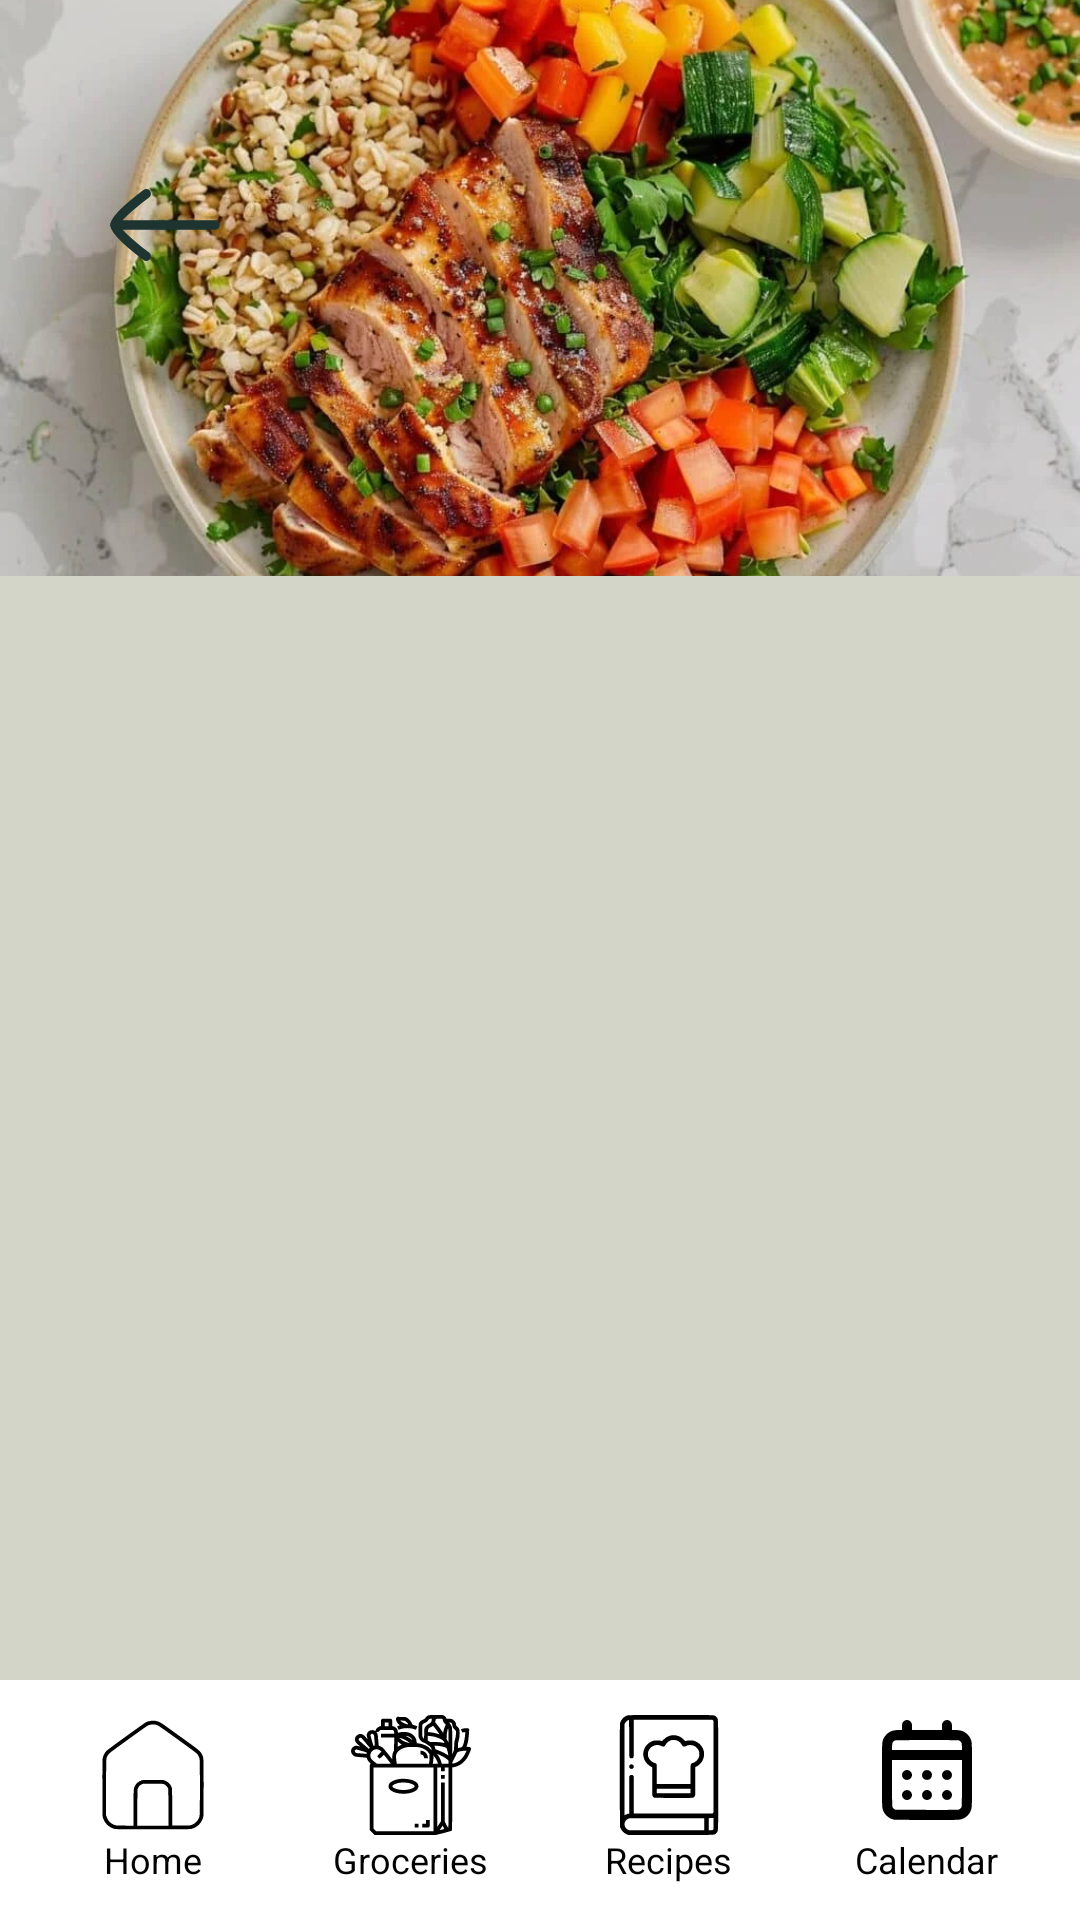

Here is an Android app screen rendered from its layout file. Give the layout XML and the strings, colors and styles it references.
<!-- AndroidManifest.xml: application theme Theme.GFaim -->
<!-- res/layout/recipe.xml -->
<?xml version="1.0" encoding="utf-8"?>
<androidx.constraintlayout.widget.ConstraintLayout xmlns:android="http://schemas.android.com/apk/res/android"
    xmlns:app="http://schemas.android.com/apk/res-auto"
    xmlns:tools="http://schemas.android.com/tools"
    android:layout_width="match_parent"
    android:layout_height="match_parent"
    android:background="@color/appBackground"
    android:id="@+id/main">

    <ImageView
        android:id="@+id/recipeImage"
        android:layout_width="0dp"
        android:layout_height="0dp"
        android:scaleType="centerCrop"
        android:contentDescription="@null"
        android:src="@drawable/repas1"
        app:layout_constraintTop_toTopOf="parent"
        app:layout_constraintStart_toStartOf="parent"
        app:layout_constraintEnd_toEndOf="parent"
        app:layout_constraintHeight_percent="0.3" />

    <ImageView
        android:id="@+id/back"
        android:layout_width="50dp"
        android:layout_height="50dp"
        android:layout_marginTop="50dp"
        android:layout_marginStart="30dp"
        android:contentDescription="@null"
        android:src="@drawable/ic_back"
        app:layout_constraintStart_toStartOf="parent"
        app:layout_constraintTop_toTopOf="parent" />

    
    <FrameLayout
        android:id="@+id/recipe_fragment_container"
        android:layout_width="0dp"
        android:layout_height="0dp"
        app:layout_constraintTop_toBottomOf="@id/recipeImage"
        app:layout_constraintBottom_toTopOf="@id/navigation_bar"
        app:layout_constraintStart_toStartOf="parent"
        app:layout_constraintEnd_toEndOf="parent" />

    <include
        android:id="@+id/navigation_bar"
        layout="@layout/navigation_bar"
        android:layout_width="match_parent"
        android:layout_height="wrap_content"
        app:layout_constraintBottom_toBottomOf="parent"
        app:layout_constraintEnd_toEndOf="parent"
        app:layout_constraintStart_toStartOf="parent" />
</androidx.constraintlayout.widget.ConstraintLayout>
<!-- res/layout/navigation_bar.xml (included above) -->
<?xml version="1.0" encoding="utf-8"?>
<androidx.constraintlayout.widget.ConstraintLayout xmlns:android="http://schemas.android.com/apk/res/android"
    xmlns:app="http://schemas.android.com/apk/res-auto"
    android:layout_width="match_parent"
    android:layout_height="match_parent"
    android:id="@+id/main">

    <LinearLayout
        android:id="@+id/bottom_bar"
        android:layout_width="match_parent"
        android:layout_height="80dp"
        android:layout_gravity="bottom"
        android:background="@color/white"
        android:baselineAligned="false"
        android:orientation="horizontal"
        app:layout_constraintBottom_toBottomOf="@id/main"
        android:padding="8dp"
        android:weightSum="4">

        <LinearLayout
            android:id="@+id/nav_home"
            android:layout_width="0dp"
            android:layout_height="match_parent"
            android:layout_weight="1"
            android:gravity="center"
            android:orientation="vertical"
            android:clickable="true"
            android:focusable="true">

            <ImageButton
                android:id="@+id/btn_home"
                android:layout_width="40dp"
                android:layout_height="40dp"
                android:contentDescription="@null"
                android:scaleType="fitCenter"
                android:adjustViewBounds="true"
                android:src="@drawable/home"
                android:textColor="@color/nav_item_color"
                android:background="@null"/>

            <TextView
                android:id="@+id/txt_home"
                android:layout_width="wrap_content"
                android:layout_height="wrap_content"
                android:text="@string/Home"
                android:textColor="@color/nav_item_color"
                android:textSize="12sp"/>
        </LinearLayout>

        <LinearLayout
            android:id="@+id/nav_groceries"
            android:layout_width="0dp"
            android:layout_height="match_parent"
            android:layout_weight="1"
            android:gravity="center"
            android:orientation="vertical"
            android:clickable="true"
            android:focusable="true">

            <ImageButton
                android:id="@+id/btn_groceries"
                android:layout_width="40dp"
                android:layout_height="40dp"
                android:contentDescription="@null"
                android:scaleType="fitCenter"
                android:adjustViewBounds="true"
                android:src="@drawable/groceries"
                android:textColor="@color/nav_item_color"
                android:background="@null"/>

            <TextView
                android:id="@+id/txt_groceries"
                android:layout_width="wrap_content"
                android:layout_height="wrap_content"
                android:text="@string/Groceries"
                android:textColor="@color/nav_item_color"
                android:textSize="12sp"/>
        </LinearLayout>

        <LinearLayout
            android:id="@+id/nav_recipes"
            android:layout_width="0dp"
            android:layout_height="match_parent"
            android:layout_weight="1"
            android:gravity="center"
            android:orientation="vertical"
            android:clickable="true"
            android:focusable="true">

            <ImageButton
                android:id="@+id/btn_recipes"
                android:layout_width="40dp"
                android:layout_height="40dp"
                android:contentDescription="@null"
                android:scaleType="fitCenter"
                android:adjustViewBounds="true"
                android:src="@drawable/recipes"
                android:textColor="@color/nav_item_color"
                android:background="@null"/>

            <TextView
                android:id="@+id/txt_recipes"
                android:layout_width="wrap_content"
                android:layout_height="wrap_content"
                android:text="@string/Recipes"
                android:textColor="@color/nav_item_color"
                android:textSize="12sp"/>
        </LinearLayout>

        <LinearLayout
            android:id="@+id/nav_calendar"
            android:layout_width="0dp"
            android:layout_height="match_parent"
            android:layout_weight="1"
            android:gravity="center"
            android:orientation="vertical"
            android:clickable="true"
            android:focusable="true">

            <ImageButton
                android:id="@+id/btn_calendar"
                android:layout_width="40dp"
                android:layout_height="40dp"
                android:contentDescription="@null"
                android:scaleType="fitCenter"
                android:adjustViewBounds="true"
                android:src="@drawable/calendar"
                android:textColor="@color/nav_item_color"
                android:background="@null"/>

            <TextView
                android:id="@+id/txt_calendar"
                android:layout_width="wrap_content"
                android:layout_height="wrap_content"
                android:text="@string/Calendar"
                android:textColor="@color/nav_item_color"
                android:textSize="12sp"/>
        </LinearLayout>

    </LinearLayout>
</androidx.constraintlayout.widget.ConstraintLayout>
<!-- resources referenced by this layout -->
<resources>
  <color name="appBackground">#D3D5C9</color>
  <color name="white">#FFFFFFFF</color>
  <!-- drawable calendar: vector/xml drawable (drawable, 2707 chars, omitted) -->
  <!-- drawable groceries: vector/xml drawable (drawable, 8731 chars, omitted) -->
  <!-- drawable home (drawable) -->
  <vector xmlns:android="http://schemas.android.com/apk/res/android"
      android:width="512dp"
      android:height="512dp"
      android:viewportWidth="512"
      android:viewportHeight="512">
    <path
        android:pathData="M243.5,25.5c-8.5,1.6 -14.4,3.7 -20.5,7.2 -2.5,1.4 -39.7,28 -82.7,59 -56.8,41 -79.6,58 -83.5,62.2 -6.8,7.6 -12.3,17.8 -14.8,27.7 -1.9,7.5 -2,11.3 -2,127.4 0,115 0.1,120 1.9,127.2 6.2,24.1 25,43 49.1,49.5 6.1,1.7 17.1,1.8 165,1.8 148.2,-0 158.9,-0.1 165,-1.8 24.2,-6.5 42.9,-25.4 49.1,-49.5 1.8,-7.2 1.9,-12.2 1.9,-126.6 0,-133 0.3,-126.4 -7.1,-141.3 -7.3,-14.7 -9.8,-16.8 -90.9,-75.1 -40.4,-29 -76.4,-54.7 -79.9,-57.1 -15.1,-10.3 -32.8,-14 -50.6,-10.6zM266.2,41.1c2.9,0.7 7.7,2.2 10.6,3.5 7.6,3.4 159.6,113 165.9,119.7 5.8,6.1 9.6,13.1 11.8,21.4 2.2,8.6 2.3,238 0,246.6 -5.2,19.8 -21.8,35.3 -41.5,38.7 -4.1,0.7 -19,1 -40.5,0.8l-34,-0.3 -0.5,-79.5c-0.5,-75.7 -0.6,-79.7 -2.4,-84 -6.3,-14.5 -16.5,-24.2 -30.4,-28.9 -5.8,-2 -8.4,-2.1 -49.1,-2.1 -39.3,-0 -43.4,0.2 -49,1.9 -11.5,3.6 -23.2,13.4 -28.6,24.1 -5.4,10.6 -5.5,12.1 -5.5,93.7l0,75.3 -34.3,-0c-20.2,-0 -36.8,-0.4 -40.3,-1.1 -3.2,-0.6 -9.1,-2.6 -13,-4.4 -13,-6.3 -22.1,-16.7 -26.9,-30.8l-2.5,-7.6 0,-118.3c0,-130.1 -0.3,-123.9 6.1,-135.8 1.6,-3.1 5.6,-8.1 8.7,-11.2 6.2,-6 153.4,-112.5 161.7,-117 10,-5.4 22.3,-7.1 33.7,-4.7zM304.2,295.8c6,3 12,9 15,15l2.3,4.7 0.3,78.2 0.2,78.3 -66.5,-0 -66.6,-0 0.3,-77.3 0.3,-77.2 3.3,-6.7c3.7,-7.6 9.3,-12.9 16.9,-15.8 4.5,-1.8 7.7,-1.9 47.3,-1.7 42.2,0.2 42.5,0.2 47.2,2.5z"
        android:fillColor="#000000"
        android:strokeColor="#00000000"/>
  </vector>
  <!-- drawable ic_back (drawable) -->
  <vector xmlns:android="http://schemas.android.com/apk/res/android"
      android:width="24dp"
      android:height="24dp"
      android:viewportWidth="24"
      android:viewportHeight="24">
    <path
        android:pathData="M4,12H20"
        android:strokeLineJoin="round"
        android:strokeWidth="1.5"
        android:fillColor="#00000000"
        android:strokeColor="#1D3431"
        android:strokeLineCap="round"/>
    <path
        android:pathData="M9,17C9,17 4,13.318 4,12C4,10.682 9,7 9,7"
        android:strokeLineJoin="round"
        android:strokeWidth="1.5"
        android:fillColor="#00000000"
        android:strokeColor="#1D3431"
        android:strokeLineCap="round"/>
  </vector>
  <!-- drawable recipes: vector/xml drawable (drawable, 2843 chars, omitted) -->
  <!-- drawable repas1: png bitmap (drawable, 1007822 bytes) -->
  <string name="Calendar">Calendar</string>
  <string name="Groceries">Groceries</string>
  <string name="Home">Home</string>
  <string name="Recipes">Recipes</string>
  <style name="Theme.GFaim" parent="Base.Theme.GFaim" />
  <style name="Base.Theme.GFaim" parent="Theme.Material3.DayNight.NoActionBar" />
</resources>
